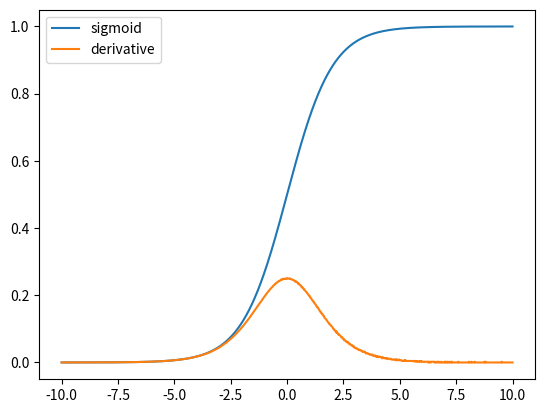

Python code for this plot:
import numpy as np
import matplotlib.pylab as plt

def sigmoid(x):
    return 1 / (1 + np.exp(-x))

def derivative(x, step):
    return (sigmoid(x+step) - sigmoid(x)) / step

x = np.linspace(-10, 10, 1000)

y1 = sigmoid(x)
y2 = derivative(x, 0.0000000000001)

plt.plot(x, y1, label='sigmoid')
plt.plot(x, y2, label='derivative')
plt.legend(loc='upper left')
plt.show()